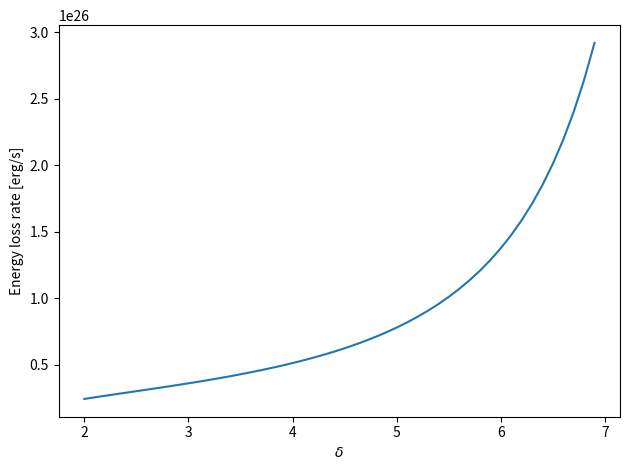

The matplotlib source for this figure:
# Calculations in support of Sec 5.2 of Bloot++ 2024
# Phenomenology and periodicity of radio emission from the stellar
# system AU Microscopii
# Author: Harish Vedantham
# Dec 2023
#
import numpy as np
import matplotlib.pyplot as plt
#
# Energy loss rate of gyro-magnetic emitting charges in Au Mic
# Approximate calculation based on homogeneous region of size R*^3
# Use expression for nu_peak from Guedel 2002 to get value of density of 
# high energy charges
# Then use a simple collisional energy loss rate to find the power needed to 
# maintain the charge distribution
# delta is a parameter (slope of e- energy distyribution)
#
C_ev2ergs = 1.60218e-12		# eV to ergs
nupeak = 3e9			# Peak frequency (opt. thick to thin transition)
delta = np.arange(2.0,7.0,0.1)	# Power-law slope of e- energy distribution
B = 1000.0			# Magnetic field strength (Gauss)
L = 0.75*7e10			# Size of the emitting region (cm)
eps0 = 10e3 * C_ev2ergs		# Low energy cut off of power-law spectrum
n10 = 0.1			# Thermal plasma density (10^10 cm^-3)
#
# Equation 18 Guedel's review for peak frequency
NL = (nupeak/(10**(3.41+0.27*delta) * B**(0.68+0.03*delta)))**(1./(0.32-0.03*delta))
N = NL/L # Volume density of high energy charges (cm^-3)
#
# Numerical integration of energy loss over e- energy spectrum
#
log_eps = np.linspace(np.log(eps0),np.log(10e6*C_ev2ergs),1000)
d_log_eps = log_eps[1]-log_eps[0]
eps = np.exp(log_eps)
Edot = np.zeros(eps.shape) # Energy loss rate for diff e- energies (given delta)
energy_rate = np.zeros(delta.shape) # Energy loss rate for each delta
#
for i in range(len(delta)):
   d = delta[i]
   # Use eqn 2 of Bai & Ramaty for energy loss calculation
   # Edot = 4.9e-9 * n * E^-1/2 (keV/s) for E<=160 keV
   # Edot = 3.8e-10 * n (keV/s) for E>160 keV
   I = np.where(eps<=160e3*C_ev2ergs)[0]
   Edot[I] = 49.0*n10*(eps[I]/1e3/C_ev2ergs)**-0.5 * 1e3*C_ev2ergs
   I = np.where(eps>160e3*C_ev2ergs)[0]
   Edot[I] = 3.8*n10 * 1e3*C_ev2ergs
   # The e- distribution is (eqn 4 of Guedel's review)
   # N * (d-1)*eps0^(d-1)*eps^-d
   # L^3 is the volume
   # x by eps for logarithmic interval integration
   # integrand is the distribution function x Edot 
   # to give the tital energy loss rate in the volume due to collisions
   energy_rate[i] = L**3*N[i]*d_log_eps*np.sum((d-1)*eps0**(d-1)*eps**(-d+1)*Edot)

plt.plot(delta, energy_rate)
plt.xlabel(r"$\delta$")
plt.ylabel(r"Energy loss rate [erg/s]")
plt.tight_layout()
plt.savefig("aumic_coll_loss_rate.pdf")
plt.show()
plt.close()
